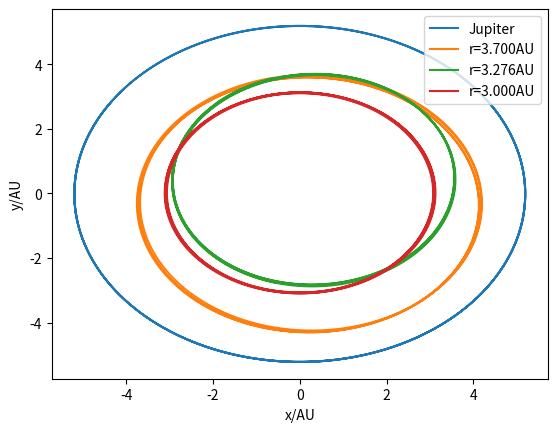

Write the Python code that produced this figure.
import math
import matplotlib.pyplot as plt

class Jupiter:
    def __init__(self,x,y,vx,vy):
        self.x=x
        self.y=y
        self.vx=vx
        self.vy=vy
        self.r=math.sqrt(x*x+y*y)
    def nextState(self):
        self.vx=self.vx-dt*4*math.pi*math.pi*self.x/(self.r*self.r*self.r)
        self.vy=self.vy-dt*4*math.pi*math.pi*self.y/(self.r*self.r*self.r)
        self.x=self.x+dt*self.vx
        self.y=self.y+dt*self.vy
        self.r=math.sqrt(self.x*self.x+self.y*self.y)

class asteroid:
    def __init__(self,x,y,vx,vy):
        self.x=x
        self.y=y
        self.vx=vx
        self.vy=vy
        self.rj=math.sqrt((x-xj)*(x-xj)+(y-yj)*(y-yj))
        self.rs=math.sqrt(x*x+y*y)
    def nextState(self):
        self.vx=self.vx+dt*(-4*math.pi*math.pi*self.x/(self.rs*self.rs*self.rs)+4*math.pi*math.pi*(xj-self.x)*0.001/(self.rj*self.rj*self.rj))
        self.vy=self.vy+dt*(-4*math.pi*math.pi*self.y/(self.rs*self.rs*self.rs)+4*math.pi*math.pi*(yj-self.y)*0.001/(self.rj*self.rj*self.rj))
        self.x=self.x+dt*self.vx
        self.y=self.y+dt*self.vy
        self.rs=math.sqrt(self.x*self.x+self.y*self.y)
        self.rj=math.sqrt((self.x-xj)*(self.x-xj)+(self.y-yj)*(self.y-yj))

def v(r):
    v=2*math.pi/math.sqrt(r)
    return v

dt=0.01
t=0
j=Jupiter(5.2,0,0,v(5.2))
xj=j.x
yj=j.y
a=asteroid(3.7,0,0,2*math.pi/math.sqrt(3.7))
b=asteroid(3.276,0,0,2*math.pi/math.sqrt(3.276))
c=asteroid(3.0,0,0,2*math.pi/math.sqrt(3))
x=[]
y=[]
xa=[]
ya=[]
xb=[]
yb=[]
xc=[]
yc=[]

while t<4282:
    j.nextState()
    xj=j.x
    yj=j.y     
    a.nextState()    
    b.nextState()        
    c.nextState()    
    t=t+dt
    if t>=4250:
        x.append(j.x)
        y.append(j.y)
        xa.append(a.x)
        ya.append(a.y)
        xb.append(b.x)
        yb.append(b.y)
        xc.append(c.x)
        yc.append(c.y)
        

plt.plot(x,y,label='Jupiter')
plt.plot(xa,ya,label='r=3.700AU')
plt.plot(xb,yb,label='r=3.276AU')
plt.plot(xc,yc,label='r=3.000AU')
plt.legend(loc="upper right", frameon=True,prop={'size':10})
plt.xlabel('x/AU')
plt.ylabel('y/AU')
plt.show()